Run: headless pygame with SDL's dummy video driver; simulated clock (each Clock.tick advances the game by its frame time, no real sleeping); random seed 0; keys injected as events and as key.get_pressed() state; no mouse input.
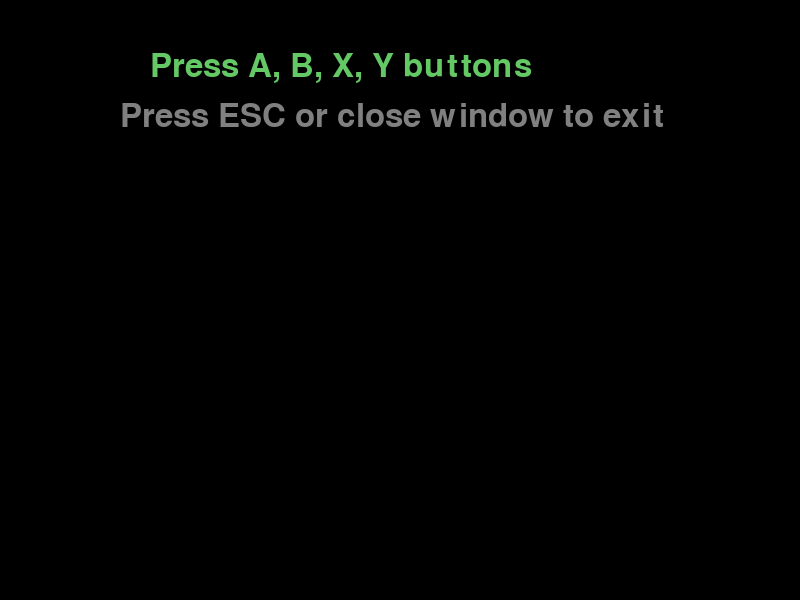
Frame 1 of 4 · flips 1–60 · no input
Frame 2 of 4 · flips 61–180 · tapped SPACE, RETURN · held RIGHT (→), D · screen unchanged from frame 1, image omitted
Frame 3 of 4 · flips 181–300 · held DOWN (↓), S · screen unchanged from frame 2, image omitted
Frame 4 of 4 · flips 301–420 · held LEFT (←), A, UP (↑), W · screen unchanged from frame 3, image omitted

The pygame program that drew these frames:

#!/usr/bin/env python3
"""Quick button mapping test for Steam Deck"""
import pygame
pygame.init()
pygame.joystick.init()

screen = pygame.display.set_mode((800, 600))
pygame.display.set_caption("Button Test - Press A, B, X, Y")
font = pygame.font.Font(None, 48)

js = None
if pygame.joystick.get_count() > 0:
    js = pygame.joystick.Joystick(0)
    js.init()

last_buttons = []
running = True
clock = pygame.time.Clock()

while running:
    for event in pygame.event.get():
        if event.type == pygame.QUIT:
            running = False
        if event.type == pygame.JOYBUTTONDOWN:
            last_buttons.append(f"Button {event.button}")
            if len(last_buttons) > 8:
                last_buttons.pop(0)
        if event.type == pygame.KEYDOWN and event.key == pygame.K_ESCAPE:
            running = False

    screen.fill((0, 0, 0))

    title = font.render("Press A, B, X, Y buttons", True, (100, 200, 100))
    screen.blit(title, (150, 50))

    hint = font.render("Press ESC or close window to exit", True, (128, 128, 128))
    screen.blit(hint, (120, 100))

    y = 200
    for btn in last_buttons:
        text = font.render(btn, True, (255, 255, 255))
        screen.blit(text, (300, y))
        y += 45

    pygame.display.flip()
    clock.tick(30)

pygame.quit()
